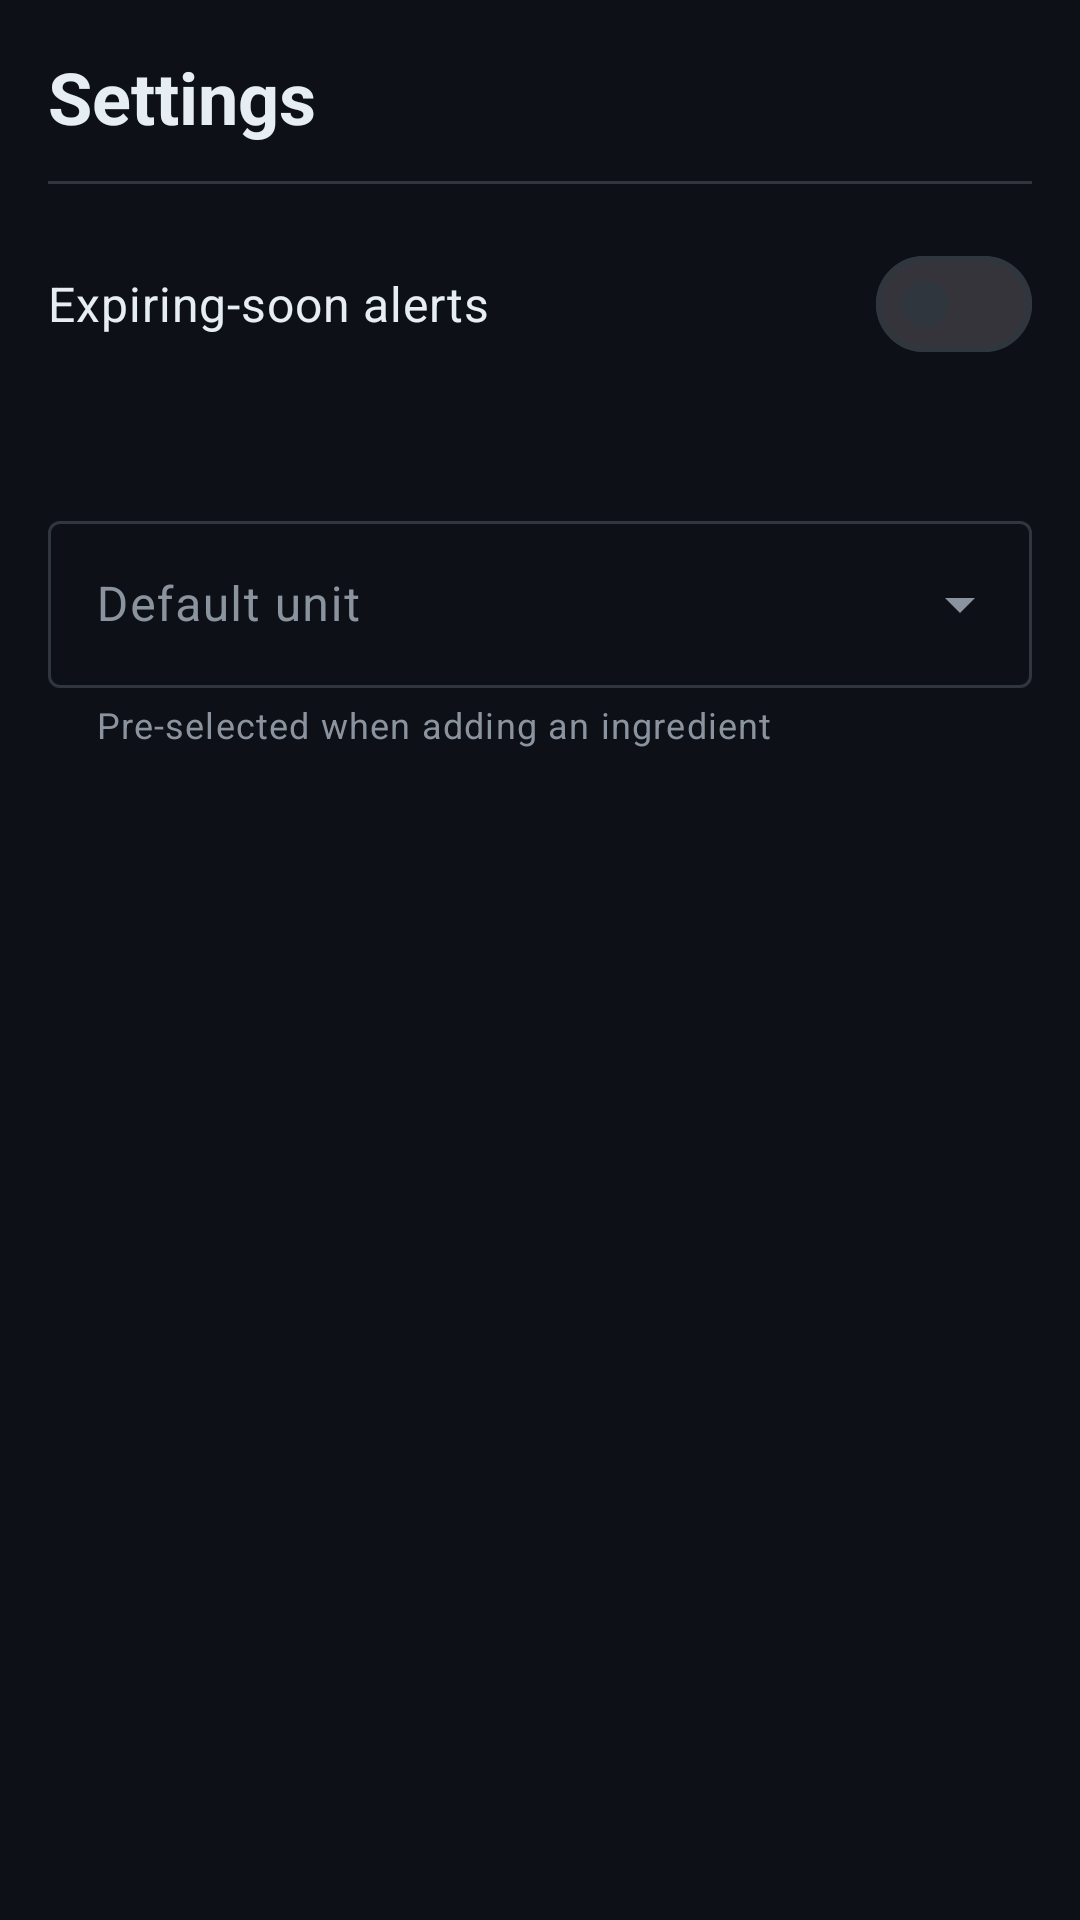

This screen was rendered from an Android layout file. Write that file and the resources it references.
<!-- AndroidManifest.xml: application theme Theme.SmartPantryManager -->
<!-- res/layout/activity_settings.xml -->
<?xml version="1.0" encoding="utf-8"?>
<LinearLayout xmlns:android="http://schemas.android.com/apk/res/android"
    xmlns:app="http://schemas.android.com/apk/res-auto"
    android:layout_width="match_parent"
    android:layout_height="match_parent"
    android:orientation="vertical"
    android:padding="16dp">

    
    <TextView
        android:id="@+id/text_title"
        style="@style/TextAppearance.Spm.Title"
        android:layout_width="match_parent"
        android:layout_height="wrap_content"
        android:text="@string/settings_title" />

    <View
        android:layout_width="match_parent"
        android:layout_height="1dp"
        android:layout_marginTop="12dp"
        android:layout_marginBottom="16dp"
        android:background="@color/border" />

    
    <com.google.android.material.materialswitch.MaterialSwitch
        android:id="@+id/switch_expiring_alerts"
        android:layout_width="match_parent"
        android:layout_height="wrap_content"
        android:text="@string/settings_expiring_alerts"
        android:textColor="@color/text_primary"
        android:textSize="16sp" />

    
    <TextView
        android:id="@+id/text_expiring_hint"
        android:layout_width="match_parent"
        android:layout_height="wrap_content"
        android:layout_marginBottom="24dp"
        android:textColor="@color/text_secondary"
        android:textSize="14sp" />

    
    <com.google.android.material.textfield.TextInputLayout
        android:id="@+id/layout_default_unit"
        style="@style/Widget.Material3.TextInputLayout.OutlinedBox.ExposedDropdownMenu"
        android:layout_width="match_parent"
        android:layout_height="wrap_content"
        android:hint="@string/settings_default_unit"
        app:helperText="@string/settings_default_unit_help"
        app:helperTextEnabled="true">

        <com.google.android.material.textfield.MaterialAutoCompleteTextView
            android:id="@+id/dropdown_default_unit"
            android:layout_width="match_parent"
            android:layout_height="wrap_content"
            android:inputType="none" />

    </com.google.android.material.textfield.TextInputLayout>

</LinearLayout>
<!-- resources referenced by this layout -->
<resources>
  <color name="border">#30363D</color>
  <color name="text_primary">#E6EDF3</color>
  <color name="text_secondary">#8B949E</color>
  <string name="settings_default_unit">Default unit</string>
  <string name="settings_default_unit_help">Pre-selected when adding an ingredient</string>
  <string name="settings_expiring_alerts">Expiring-soon alerts</string>
  <string name="settings_title">Settings</string>
  <style name="TextAppearance.Spm.Title" parent="TextAppearance.Material3.HeadlineSmall">
          <item name="android:textColor">@color/text_primary</item>
          <item name="android:textStyle">bold</item>
      </style>
  <style name="Theme.SmartPantryManager" parent="Base.Theme.SmartPantryManager" />
  <color name="green">#238636</color>
  <color name="white">#FFFFFFFF</color>
  <color name="green_subtle">#1A2F20</color>
  <color name="green_light">#3FB950</color>
  <color name="canvas">#0D1117</color>
  <color name="surface">#161B22</color>
  <color name="surface_raised">#21262D</color>
  <color name="red_light">#F85149</color>
  <style name="Widget.Spm.Button" parent="Widget.Material3.Button">
          <item name="backgroundTint">@color/green</item>
          <item name="android:textColor">@color/white</item>
          <item name="iconTint">@color/white</item>
          <item name="cornerRadius">6dp</item>
      </style>
  <style name="Widget.Spm.Button.Outlined" parent="Widget.Material3.Button.OutlinedButton">
          <item name="backgroundTint">@color/surface</item>
          <item name="android:textColor">@color/text_primary</item>
          <item name="strokeColor">@color/border</item>
          <item name="strokeWidth">1dp</item>
          <item name="cornerRadius">6dp</item>
      </style>
  <style name="Widget.Spm.BottomNav" parent="Widget.Material3.BottomNavigationView">
          <item name="backgroundTint">@color/surface</item>
          <item name="itemIconTint">@color/nav_item</item>
          <item name="itemTextColor">@color/nav_item</item>
          <item name="itemActiveIndicatorStyle">@style/Widget.Spm.NavIndicator</item>
      </style>
  <style name="ThemeOverlay.Spm.Dialog" parent="ThemeOverlay.Material3.MaterialAlertDialog">
          <item name="colorSurfaceContainerHigh">@color/surface</item>
          <item name="colorPrimary">@color/green_light</item>
      </style>
  <style name="Widget.Spm.NavIndicator" parent="Widget.Material3.BottomNavigationView.ActiveIndicator">
          <item name="android:color">@color/green_subtle</item>
      </style>
</resources>
